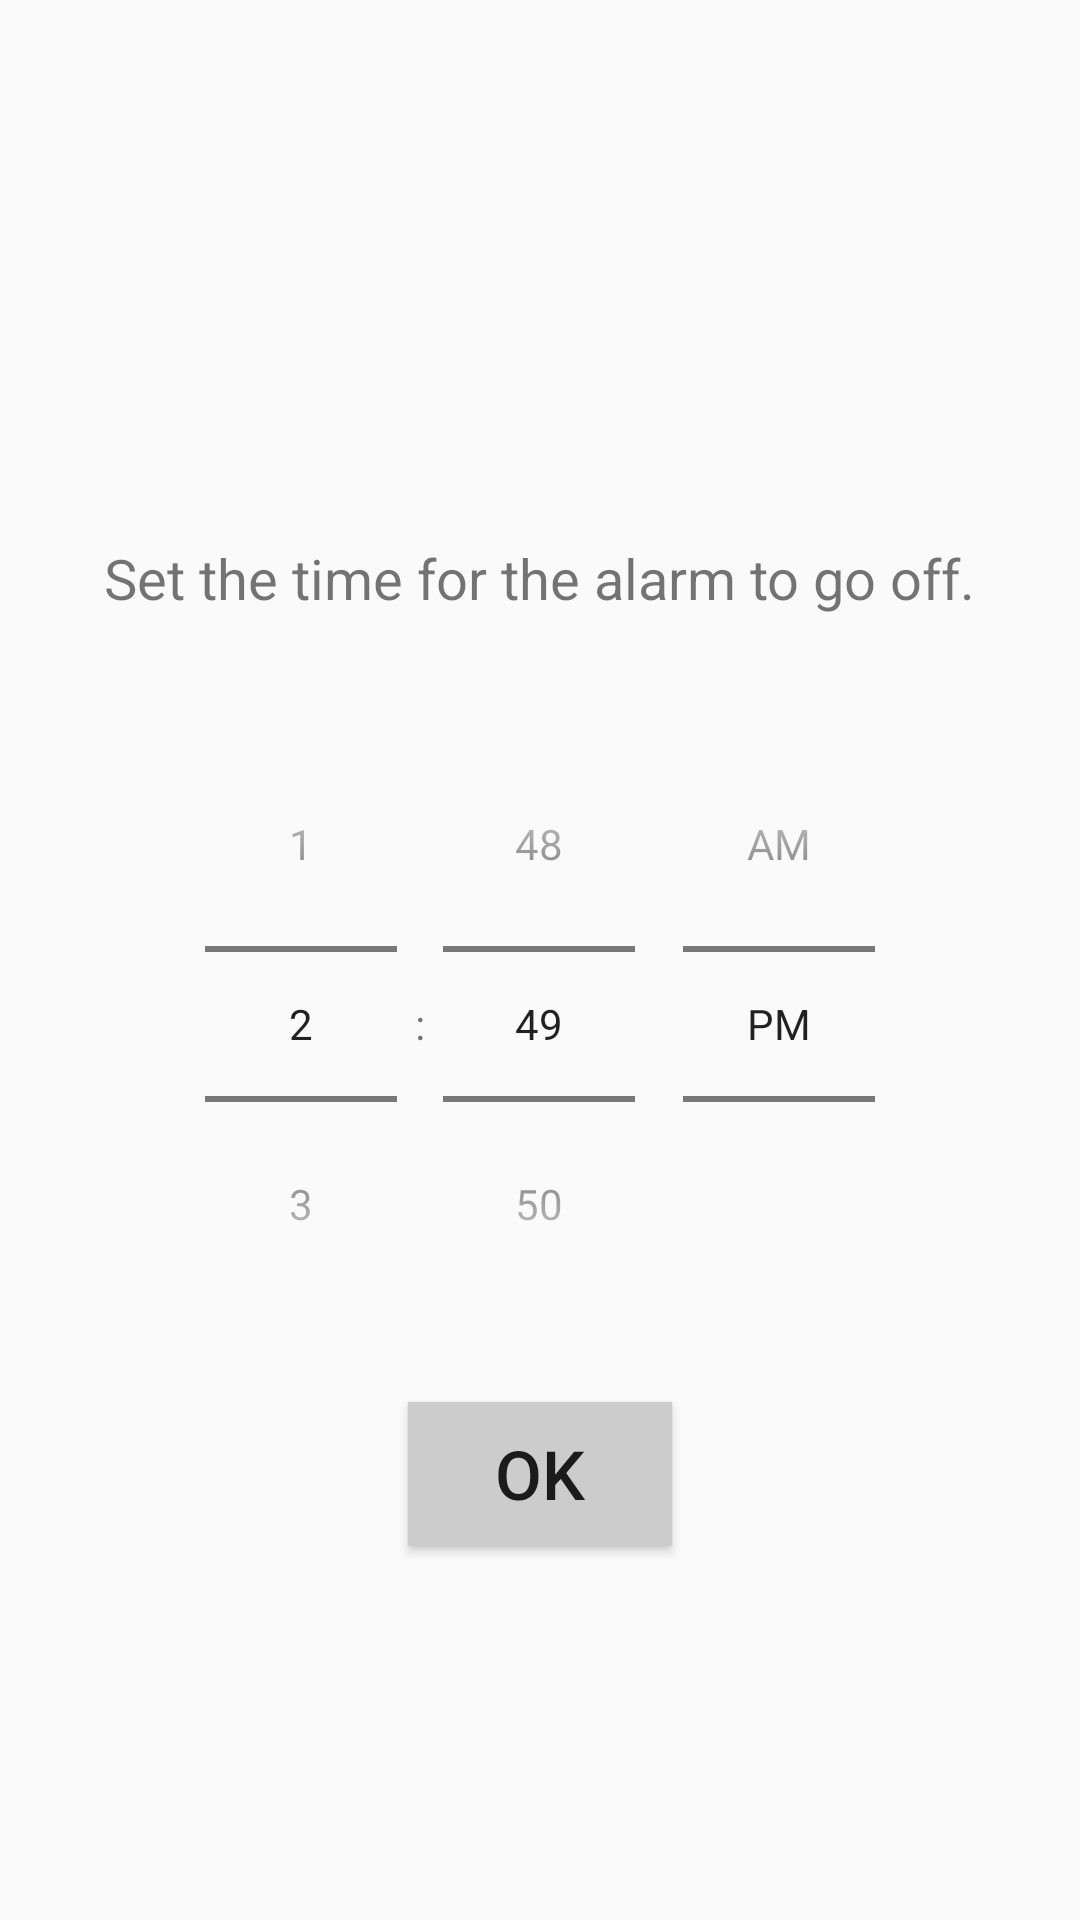

Write the Android layout XML for this screen, with the resource values it uses.
<!-- AndroidManifest.xml: application theme AppTheme -->
<!-- res/layout/setalarm.xml -->
<?xml version="1.0" encoding="utf-8"?>

<LinearLayout xmlns:android="http://schemas.android.com/apk/res/android"
    xmlns:app="http://schemas.android.com/apk/res-auto"
    android:orientation="vertical"
    android:layout_width="match_parent"
    android:layout_height="match_parent"
    >

    <TextView
        android:layout_width="wrap_content"
        android:layout_height="wrap_content"
        android:text="Set the time for the alarm to go off."
        android:layout_gravity="center"
        android:textSize="9pt"
        android:layout_marginTop="180dp" />

    <TimePicker
        android:id="@+id/timePicker"
        android:layout_width="wrap_content"
        android:layout_height="wrap_content"
        android:timePickerMode="spinner"
        android:layout_gravity="center"
        android:layout_marginTop="30dp"/>

    <Button
        android:text="Ok"
        android:layout_width="wrap_content"
        android:layout_height="wrap_content"
        android:layout_marginTop="20dp"
        android:id="@+id/button"
        android:onClick="onAlarmButtonClick"
        android:layout_gravity="center"
        android:background="#CCCCCC"
        android:textSize="11pt"/>

</LinearLayout>
<!-- resources referenced by this layout -->
<resources>
  <style name="AppTheme" parent="Theme.AppCompat.Light.DarkActionBar">
          
          <item name="colorPrimary">@color/colorPrimary</item>
          <item name="colorPrimaryDark">@color/colorPrimaryDark</item>
          <item name="colorAccent">@color/colorAccent</item>
  
          
          <item name="windowActionBar">false</item>
          <item name="windowNoTitle">true</item>
  
          <item name="android:statusBarColor">#000000</item>
  
      </style>
  <color name="colorPrimary">#6200EE</color>
  <color name="colorPrimaryDark">#3700B3</color>
  <color name="colorAccent">#03DAC5</color>
</resources>
